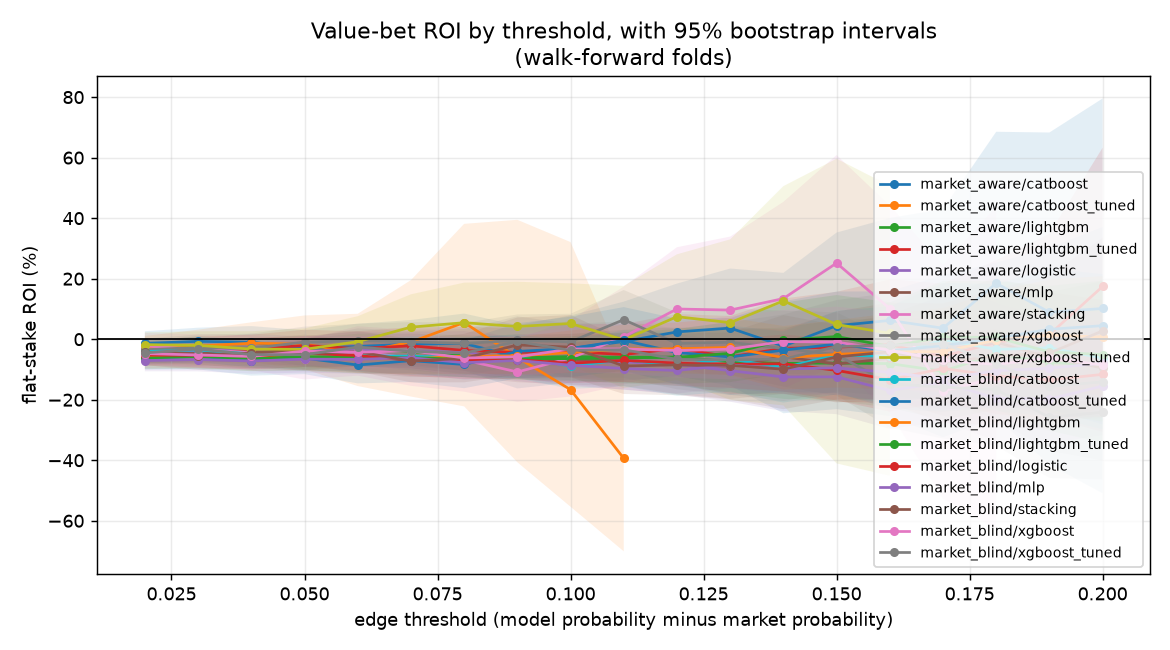

Source data for this figure (header and first rows):
track, model, threshold, n_bets, flat_roi, roi_lo, roi_hi
market_aware, catboost, 0.02, 9126, -0.01383, -0.05181, 0.02638
market_aware, catboost, 0.03, 7318, -0.007085, -0.05275, 0.03808
market_aware, catboost, 0.04, 5739, -0.009862, -0.06086, 0.04342
market_aware, catboost, 0.05, 4305, -0.03059, -0.08977, 0.02967
market_aware, catboost, 0.06, 3230, -0.02376, -0.09011, 0.05132
market_aware, catboost, 0.07, 2398, -0.01623, -0.09073, 0.06363
market_aware, catboost, 0.08, 1753, -0.01416, -0.1047, 0.08476
market_aware, catboost, 0.09, 1229, -0.05861, -0.1627, 0.04652
market_aware, catboost, 0.1, 867, -0.0307, -0.1435, 0.0783
market_aware, catboost, 0.11, 641, -0.007738, -0.1361, 0.1243
market_aware, catboost, 0.12, 447, 0.02412, -0.1224, 0.1838
market_aware, catboost, 0.13, 309, 0.03676, -0.1535, 0.2335
market_aware, catboost, 0.14, 223, -0.02283, -0.2447, 0.2192
market_aware, catboost, 0.15, 160, 0.04462, -0.2313, 0.3524
market_aware, catboost, 0.16, 114, 0.06202, -0.254, 0.4006
market_aware, catboost, 0.17, 76, 0.03645, -0.3241, 0.4298
market_aware, catboost, 0.18, 59, 0.1847, -0.2589, 0.6855
market_aware, catboost, 0.19, 47, 0.08915, -0.4145, 0.6831
market_aware, catboost, 0.2, 33, 0.1015, -0.5089, 0.7955
market_aware, catboost_tuned, 0.02, 8066, -0.03053, -0.06956, 0.01081
market_aware, catboost_tuned, 0.03, 5795, -0.02255, -0.07277, 0.03143
market_aware, catboost_tuned, 0.04, 3880, -0.01323, -0.07615, 0.05577
market_aware, catboost_tuned, 0.05, 2429, -0.01624, -0.09958, 0.07847
market_aware, catboost_tuned, 0.06, 1406, -0.04533, -0.1548, 0.084
market_aware, catboost_tuned, 0.07, 759, -0.009302, -0.1894, 0.1952
market_aware, catboost_tuned, 0.08, 391, 0.05514, -0.2219, 0.3812
market_aware, catboost_tuned, 0.09, 169, -0.06036, -0.4065, 0.3945
market_aware, catboost_tuned, 0.1, 73, -0.1667, -0.5536, 0.321
market_aware, catboost_tuned, 0.11, 34, -0.3938, -0.7009, -0.08528
market_aware, catboost_tuned, 0.12, 17, -0.6388, -1.0, -0.2588
market_aware, catboost_tuned, 0.13, 8, -0.4912, -1.0, 0.225
market_aware, catboost_tuned, 0.14, 4, -0.46, -1.0, 0.62
market_aware, catboost_tuned, 0.15, 2, -1.0, -1.0, -1.0
market_aware, catboost_tuned, 0.16, 1, -1.0, -1.0, -1.0
market_aware, catboost_tuned, 0.17, 0, , , 
market_aware, catboost_tuned, 0.18, 0, , , 
market_aware, catboost_tuned, 0.19, 0, , , 
market_aware, catboost_tuned, 0.2, 0, , , 
market_aware, lightgbm, 0.02, 10774, -0.04006, -0.07745, -0.002698
market_aware, lightgbm, 0.03, 9433, -0.04478, -0.08363, -0.002222
market_aware, lightgbm, 0.04, 8159, -0.05172, -0.09674, -0.008359
market_aware, lightgbm, 0.05, 7012, -0.04728, -0.09345, 0.003141
market_aware, lightgbm, 0.06, 6004, -0.03495, -0.09024, 0.01807
market_aware, lightgbm, 0.07, 5098, -0.0415, -0.09618, 0.0183
market_aware, lightgbm, 0.08, 4264, -0.05353, -0.1161, 0.01291
market_aware, lightgbm, 0.09, 3560, -0.06026, -0.1294, 0.008587
market_aware, lightgbm, 0.1, 2940, -0.05757, -0.135, 0.01752
market_aware, lightgbm, 0.11, 2432, -0.05942, -0.1467, 0.031
market_aware, lightgbm, 0.12, 2023, -0.05899, -0.1539, 0.03884
market_aware, lightgbm, 0.13, 1637, -0.07435, -0.1754, 0.03143
market_aware, lightgbm, 0.14, 1285, -0.08, -0.1971, 0.03884
market_aware, lightgbm, 0.15, 1028, -0.07884, -0.2043, 0.06325
market_aware, lightgbm, 0.16, 823, -0.08061, -0.2261, 0.07028
market_aware, lightgbm, 0.17, 643, -0.1059, -0.2667, 0.06857
market_aware, lightgbm, 0.18, 518, -0.04857, -0.232, 0.1655
market_aware, lightgbm, 0.19, 415, -0.07706, -0.302, 0.1554
market_aware, lightgbm, 0.2, 309, -0.0857, -0.342, 0.1917
market_aware, lightgbm_tuned, 0.02, 10327, -0.04047, -0.07829, -0.002984
market_aware, lightgbm_tuned, 0.03, 8814, -0.0332, -0.07286, 0.008804
market_aware, lightgbm_tuned, 0.04, 7496, -0.03283, -0.07744, 0.0147
... 282 more rows
